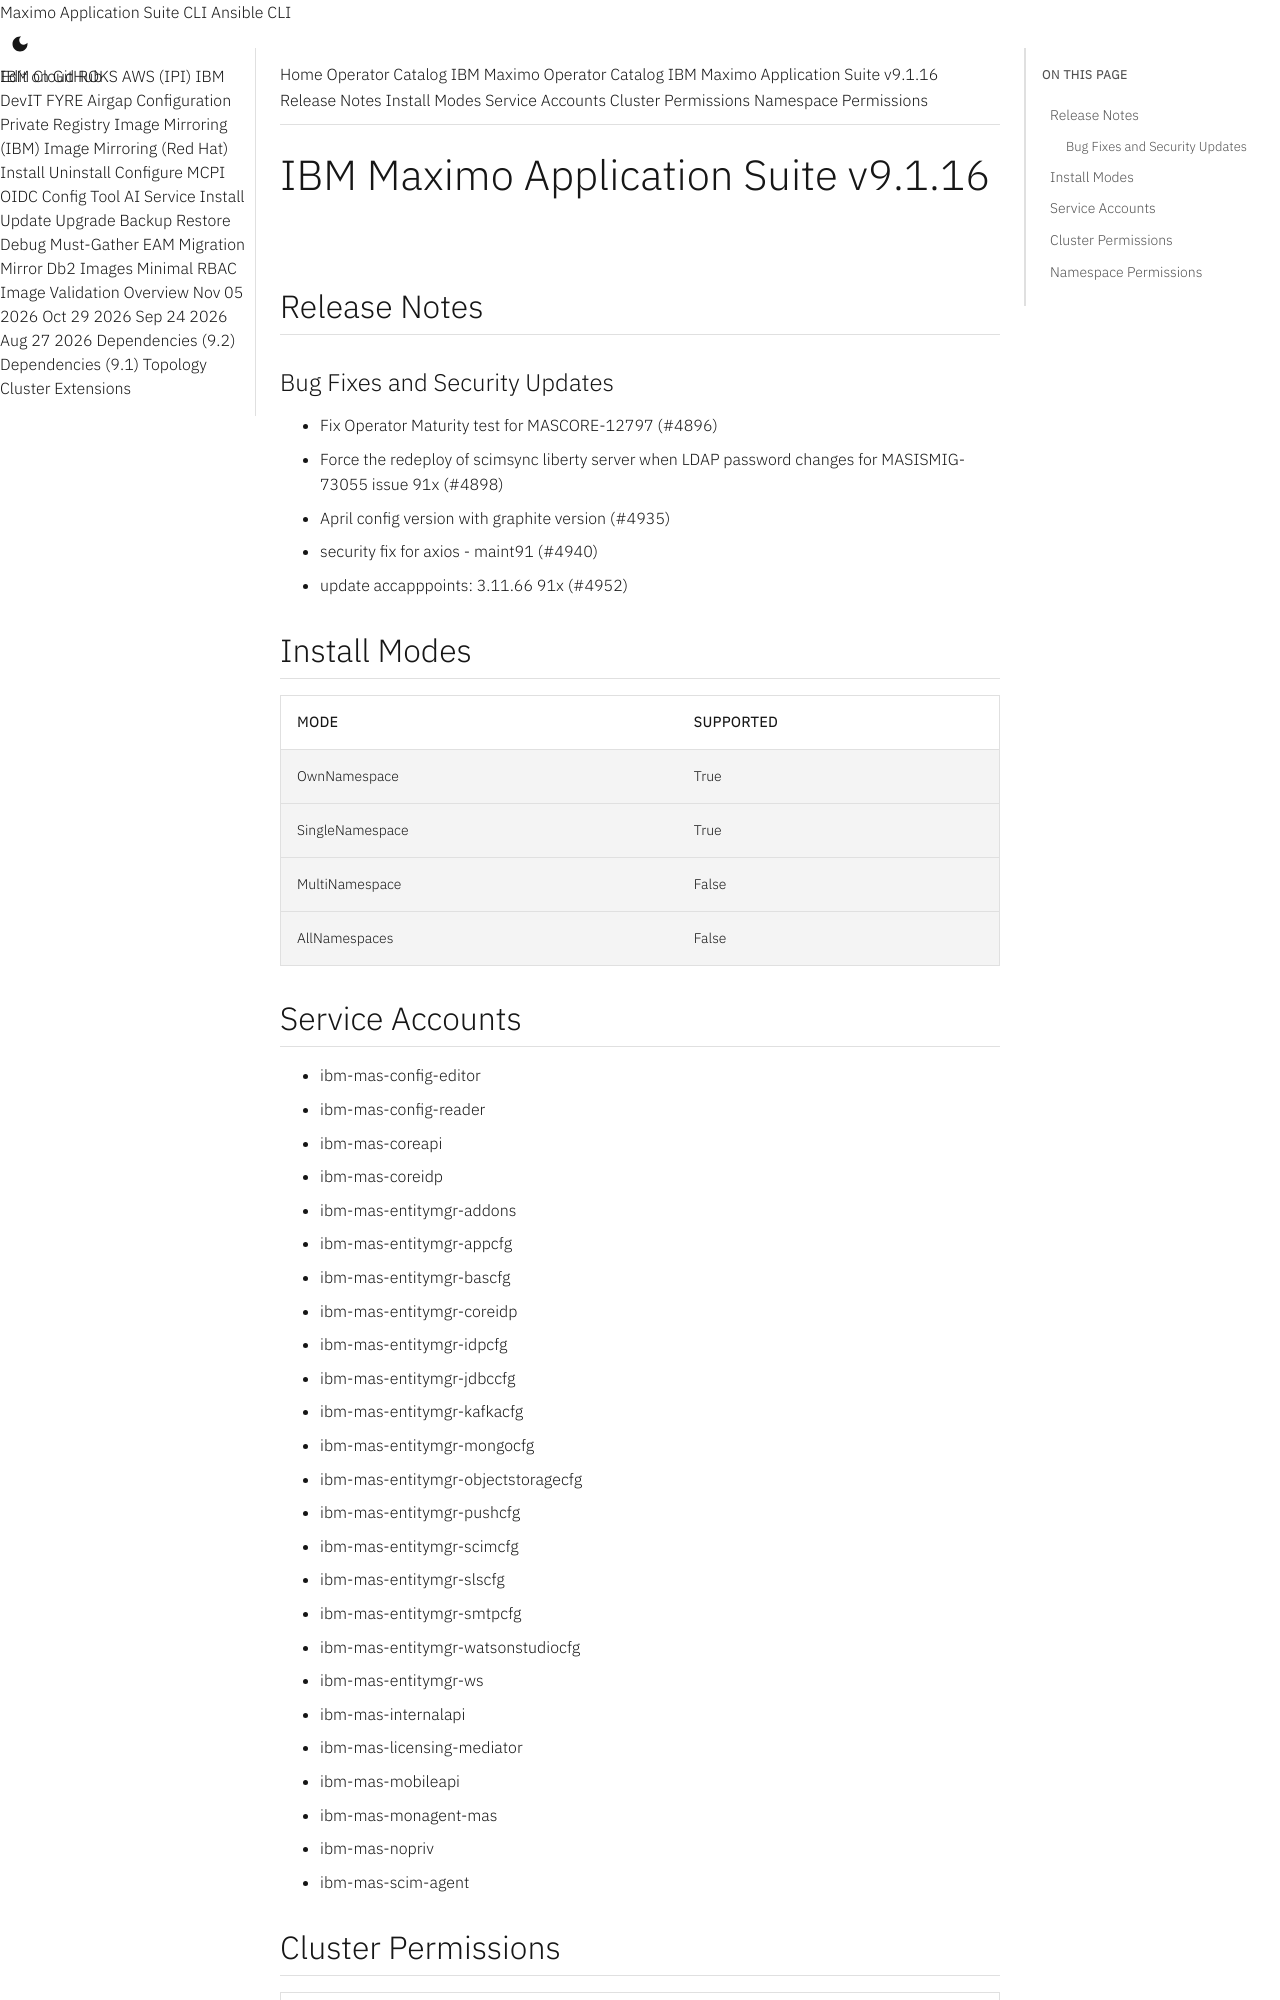

repository: ibm-mas/cli · page: catalogs/packages/ibm-mas/9.1.16/index.html · generator: mkdocs

extra_breadcrumb_title_1: Operator Catalog
extra_breadcrumb_title_2: IBM Maximo Operator Catalog
extra_breadcrumb_url_2: ../../../
nav_title: Operator Catalog

IBM Maximo Application Suite v9.1.16
================================================================================

Release Notes
--------------------------------------------------------------------------------
### Bug Fixes and Security Updates
- Fix Operator Maturity test for MASCORE-12797 (#4896)
- Force the redeploy of scimsync liberty server when LDAP password changes for MASISMIG-73055 issue 91x (#4898)
- April config version with graphite version (#4935)
- security fix for axios - maint91 (#4940)
- update accapppoints: 3.11.66 91x (#4952)

Install Modes
--------------------------------------------------------------------------------
| Mode                 | Supported |
| :------------------- | :-------- |
| OwnNamespace         | True      |
| SingleNamespace      | True      |
| MultiNamespace       | False     |
| AllNamespaces        | False     |

Service Accounts
--------------------------------------------------------------------------------
- ibm-mas-config-editor
- ibm-mas-config-reader
- ibm-mas-coreapi
- ibm-mas-coreidp
- ibm-mas-entitymgr-addons
- ibm-mas-entitymgr-appcfg
- ibm-mas-entitymgr-bascfg
- ibm-mas-entitymgr-coreidp
- ibm-mas-entitymgr-idpcfg
- ibm-mas-entitymgr-jdbccfg
- ibm-mas-entitymgr-kafkacfg
- ibm-mas-entitymgr-mongocfg
- ibm-mas-entitymgr-objectstoragecfg
- ibm-mas-entitymgr-pushcfg
- ibm-mas-entitymgr-scimcfg
- ibm-mas-entitymgr-slscfg
- ibm-mas-entitymgr-smtpcfg
- ibm-mas-entitymgr-watsonstudiocfg
- ibm-mas-entitymgr-ws
- ibm-mas-internalapi
- ibm-mas-licensing-mediator
- ibm-mas-mobileapi
- ibm-mas-monagent-mas
- ibm-mas-nopriv
- ibm-mas-scim-agent
